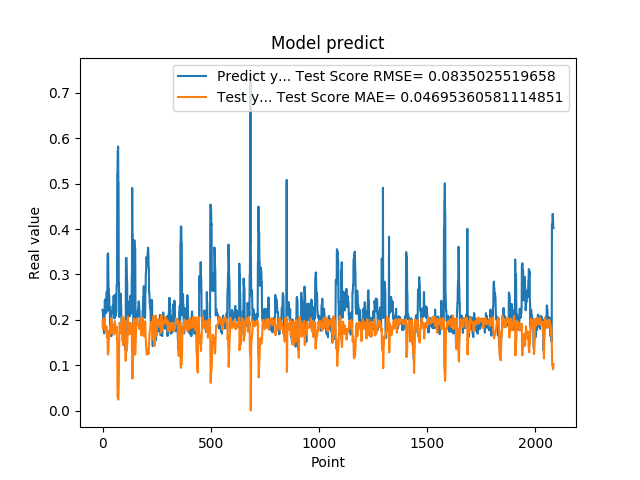

Values plotted in this chart, from the file beside it:
2.223779261112213135e-01, 2.004816979351468353e-01
2.223779261112213135e-01, 1.838373196666189813e-01
2.144328951835632602e-01, 1.808134485084183507e-01
1.937792897224426547e-01, 1.858642199727105759e-01
1.937792897224426547e-01, 1.891834717783269781e-01
1.783622056245803833e-01, 1.854536743380316155e-01
1.783622056245803833e-01, 1.909931297852126841e-01
1.706998199224472046e-01, 2.011216297711843903e-01
1.894924789667129517e-01, 2.036240095173361409e-01
1.894924789667129517e-01, 1.915779866145456423e-01
2.422726899385452271e-01, 1.920242311780923083e-01
2.422726899385452271e-01, 1.834609505174314981e-01
2.336400598287582120e-01, 1.793416019953824325e-01
2.456458657979964932e-01, 1.816864043799712447e-01
2.456458657979964932e-01, 1.763579314329832282e-01
2.297928631305694580e-01, 1.747006091378167092e-01
2.297928631305694580e-01, 1.804735345130678292e-01
2.152034044265747070e-01, 1.851291347301752266e-01
2.607180178165435791e-01, 1.862366244057954978e-01
2.607180178165435791e-01, 1.671090199353829631e-01
2.623189091682434082e-01, 1.614536323059743428e-01
2.623189091682434082e-01, 1.659047092080472297e-01
2.198584228754044134e-01, 1.684686685628246361e-01
3.426670730113983154e-01, 1.762010805805644398e-01
3.426670730113983154e-01, 1.299777343350519698e-01
3.465315699577331543e-01, 1.235284666427399342e-01
3.465315699577331543e-01, 1.274276085122742486e-01
2.930460572242736816e-01, 1.283376259325135771e-01
2.670845985412597656e-01, 1.438808547464882903e-01
2.670845985412597656e-01, 1.566271955086138146e-01
2.535850703716278076e-01, 1.624638225940454317e-01
2.535850703716278076e-01, 1.649030841478233422e-01
2.199364602565765381e-01, 1.666794625549692099e-01
2.274277955293655396e-01, 1.749867614789895331e-01
2.274277955293655396e-01, 1.827782604360491947e-01
1.686184257268905362e-01, 1.861520416857432858e-01
1.686184257268905362e-01, 1.827073685928793378e-01
1.842167228460311890e-01, 1.705171461058128390e-01
1.896838992834091187e-01, 1.833448368838036802e-01
1.896838992834091187e-01, 2.012734028030548350e-01
1.641370058059692383e-01, 2.037193827649989852e-01
1.641370058059692383e-01, 1.891773282108912546e-01
2.130100131034850797e-01, 1.708427833230329873e-01
2.186074256896972934e-01, 1.751559414271862403e-01
2.186074256896972934e-01, 1.861519475227214060e-01
2.188677042722702026e-01, 1.859989989986031989e-01
2.188677042722702026e-01, 1.852155798188811209e-01
2.313981950283050537e-01, 1.847682124812805027e-01
2.149903923273086825e-01, 1.772047350819273281e-01
2.149903923273086825e-01, 1.818834055960831531e-01
2.503419816493988037e-01, 1.905006421388192872e-01
2.503419816493988037e-01, 1.725115473595983107e-01
2.535111904144287109e-01, 1.678050141291194397e-01
2.445873767137527466e-01, 1.707986369437411167e-01
2.445873767137527466e-01, 1.751471928022479141e-01
2.031902372837066650e-01, 1.770732348392667077e-01
2.031902372837066650e-01, 1.853055426557740637e-01
2.327843457460403442e-01, 1.972448264732932777e-01
2.531769871711730957e-01, 1.794913723525778937e-01
2.531769871711730957e-01, 1.756719296024292498e-01
2.558321058750153143e-01, 1.738241151742729307e-01
... 2,024 more rows
